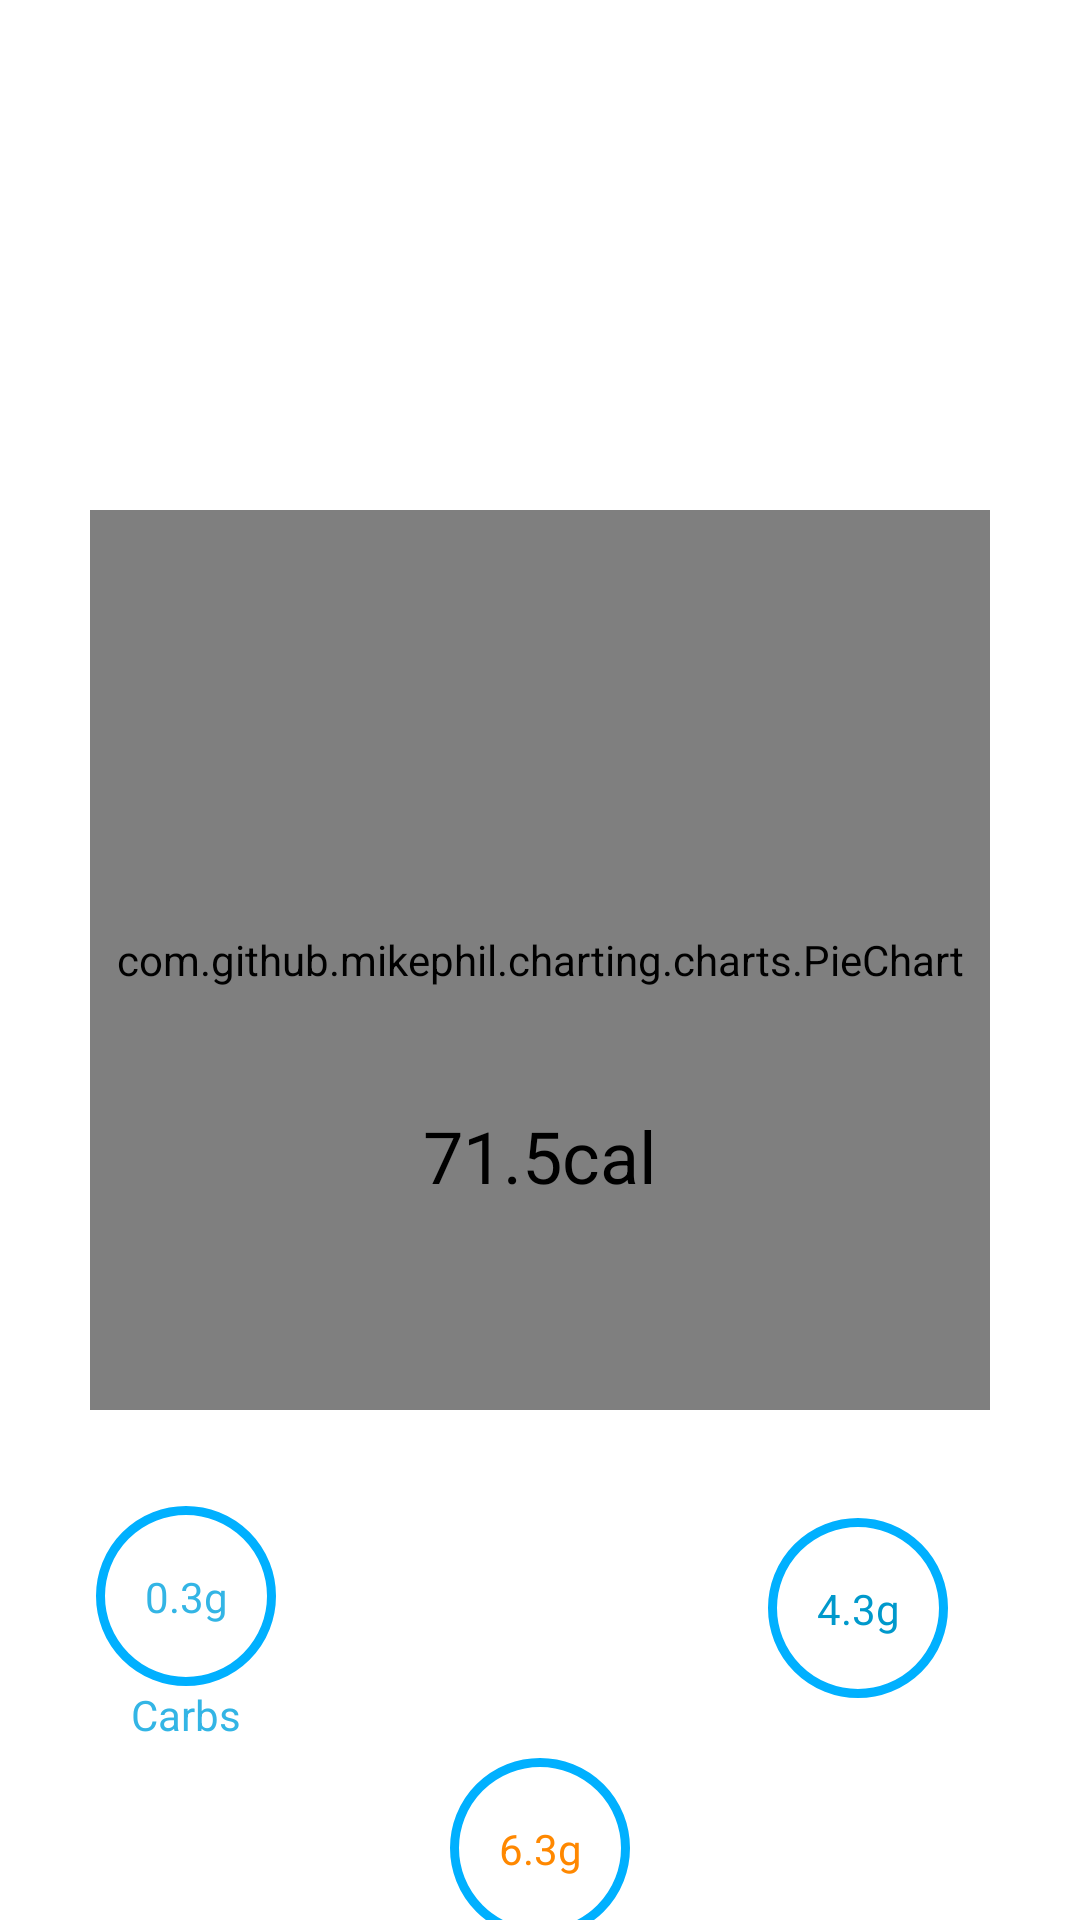

Android layout source for this screen:
<!-- AndroidManifest.xml: application theme Theme.NutritionApp -->
<!-- res/layout/fragment_meal_details.xml -->
<?xml version="1.0" encoding="utf-8"?>
<androidx.constraintlayout.widget.ConstraintLayout xmlns:android="http://schemas.android.com/apk/res/android"
    xmlns:app="http://schemas.android.com/apk/res-auto"
    xmlns:tools="http://schemas.android.com/tools"
    android:layout_width="match_parent"
    android:layout_height="match_parent"
    tools:context=".MainActivity">

    <com.github.mikephil.charting.charts.PieChart
        android:id="@+id/pieChart"
        android:layout_width="300dp"
        android:layout_height="300dp"
        app:layout_constraintTop_toTopOf="parent"
        app:layout_constraintBottom_toBottomOf="parent"
        app:layout_constraintStart_toStartOf="parent"
        app:layout_constraintEnd_toEndOf="parent"/>

    <TextView
        android:id="@+id/tvCalories"
        android:layout_width="wrap_content"
        android:layout_height="wrap_content"
        android:text="71.5cal"
        android:textSize="24sp"
        android:textColor="@android:color/black"
        app:layout_constraintTop_toTopOf="parent"
        app:layout_constraintBottom_toBottomOf="parent"
        app:layout_constraintStart_toStartOf="parent"
        app:layout_constraintEnd_toEndOf="parent"
        android:layout_marginTop="130dp"/>

    <View
        android:id="@+id/view_Protein"
        android:layout_width="60dp"
        android:layout_height="60dp"
        android:layout_marginTop="36dp"
        android:layout_marginEnd="44dp"
        android:background="@drawable/circle_element"
        app:layout_constraintEnd_toEndOf="parent"
        app:layout_constraintTop_toBottomOf="@+id/pieChart" />

    <TextView
        android:id="@+id/etProtein"
        android:layout_width="wrap_content"
        android:layout_height="wrap_content"
        android:text="6.3g"
        android:textAlignment="center"
        android:textColor="@android:color/holo_orange_dark"
        app:layout_constraintBottom_toBottomOf="@+id/view_Fats"
        app:layout_constraintEnd_toEndOf="@+id/view_Fats"
        app:layout_constraintStart_toStartOf="@+id/view_Fats"
        app:layout_constraintTop_toTopOf="@+id/view_Fats" />

    <View
        android:id="@+id/view_Fats"
        android:layout_width="60dp"
        android:layout_height="60dp"
        android:layout_marginTop="116dp"
        android:background="@drawable/circle_element"
        app:layout_constraintEnd_toEndOf="@+id/pieChart"
        app:layout_constraintStart_toStartOf="@+id/pieChart"
        app:layout_constraintTop_toBottomOf="@+id/pieChart" />

    <TextView
        android:id="@+id/etFats"
        android:layout_width="wrap_content"
        android:layout_height="wrap_content"
        android:text="4.3g"
        android:textAlignment="center"
        android:textColor="@android:color/holo_blue_dark"
        app:layout_constraintBottom_toBottomOf="@+id/view_Protein"
        app:layout_constraintEnd_toEndOf="@+id/view_Protein"
        app:layout_constraintStart_toStartOf="@+id/view_Protein"
        app:layout_constraintTop_toTopOf="@+id/view_Protein" />

    <View
        android:id="@+id/view_Carbs"
        android:layout_width="60dp"
        android:layout_height="60dp"
        android:layout_marginStart="32dp"
        android:layout_marginTop="32dp"
        android:background="@drawable/circle_element"
        app:layout_constraintStart_toStartOf="parent"
        app:layout_constraintTop_toBottomOf="@+id/pieChart" />


    <TextView
        android:id="@+id/tvCarbs"
        android:layout_width="wrap_content"
        android:layout_height="wrap_content"
        android:text="Carbs"
        android:textAlignment="center"
        android:textColor="@android:color/holo_blue_light"

        app:layout_constraintEnd_toEndOf="@+id/view_Carbs"
        app:layout_constraintStart_toStartOf="@+id/view_Carbs"
        app:layout_constraintTop_toBottomOf="@+id/view_Carbs" />

    <TextView
        android:id="@+id/etCarbs"
        android:layout_width="wrap_content"
        android:layout_height="wrap_content"
        android:text="0.3g"
        android:textAlignment="center"
        android:textColor="@android:color/holo_blue_light"

        app:layout_constraintBottom_toBottomOf="@+id/view_Carbs"
        app:layout_constraintEnd_toEndOf="@+id/view_Carbs"
        app:layout_constraintStart_toStartOf="@+id/view_Carbs"
        app:layout_constraintTop_toTopOf="@+id/view_Carbs" />

</androidx.constraintlayout.widget.ConstraintLayout>
<!-- resources referenced by this layout -->
<resources>
  <!-- drawable circle_element (drawable) -->
  <?xml version="1.0" encoding="utf-8"?>
  <shape xmlns:android="http://schemas.android.com/apk/res/android">
      <solid android:color="#00FFFFFF" />
  
      <stroke
          android:width="3dip"
          android:color="#00B0FF" />
  
      <corners android:radius="500dip" />
  
  </shape>
  <style name="Theme.NutritionApp" parent="Base.Theme.NutritionApp" />
  <style name="Base.Theme.NutritionApp" parent="Theme.MaterialComponents.DayNight.NoActionBar">
          <item name="colorPrimary">#0EA5E9</item>
          <item name="colorPrimaryVariant">#3EB7ED</item>
          <item name="colorPrimaryDark">#1E9AB5</item>
      </style>
</resources>
